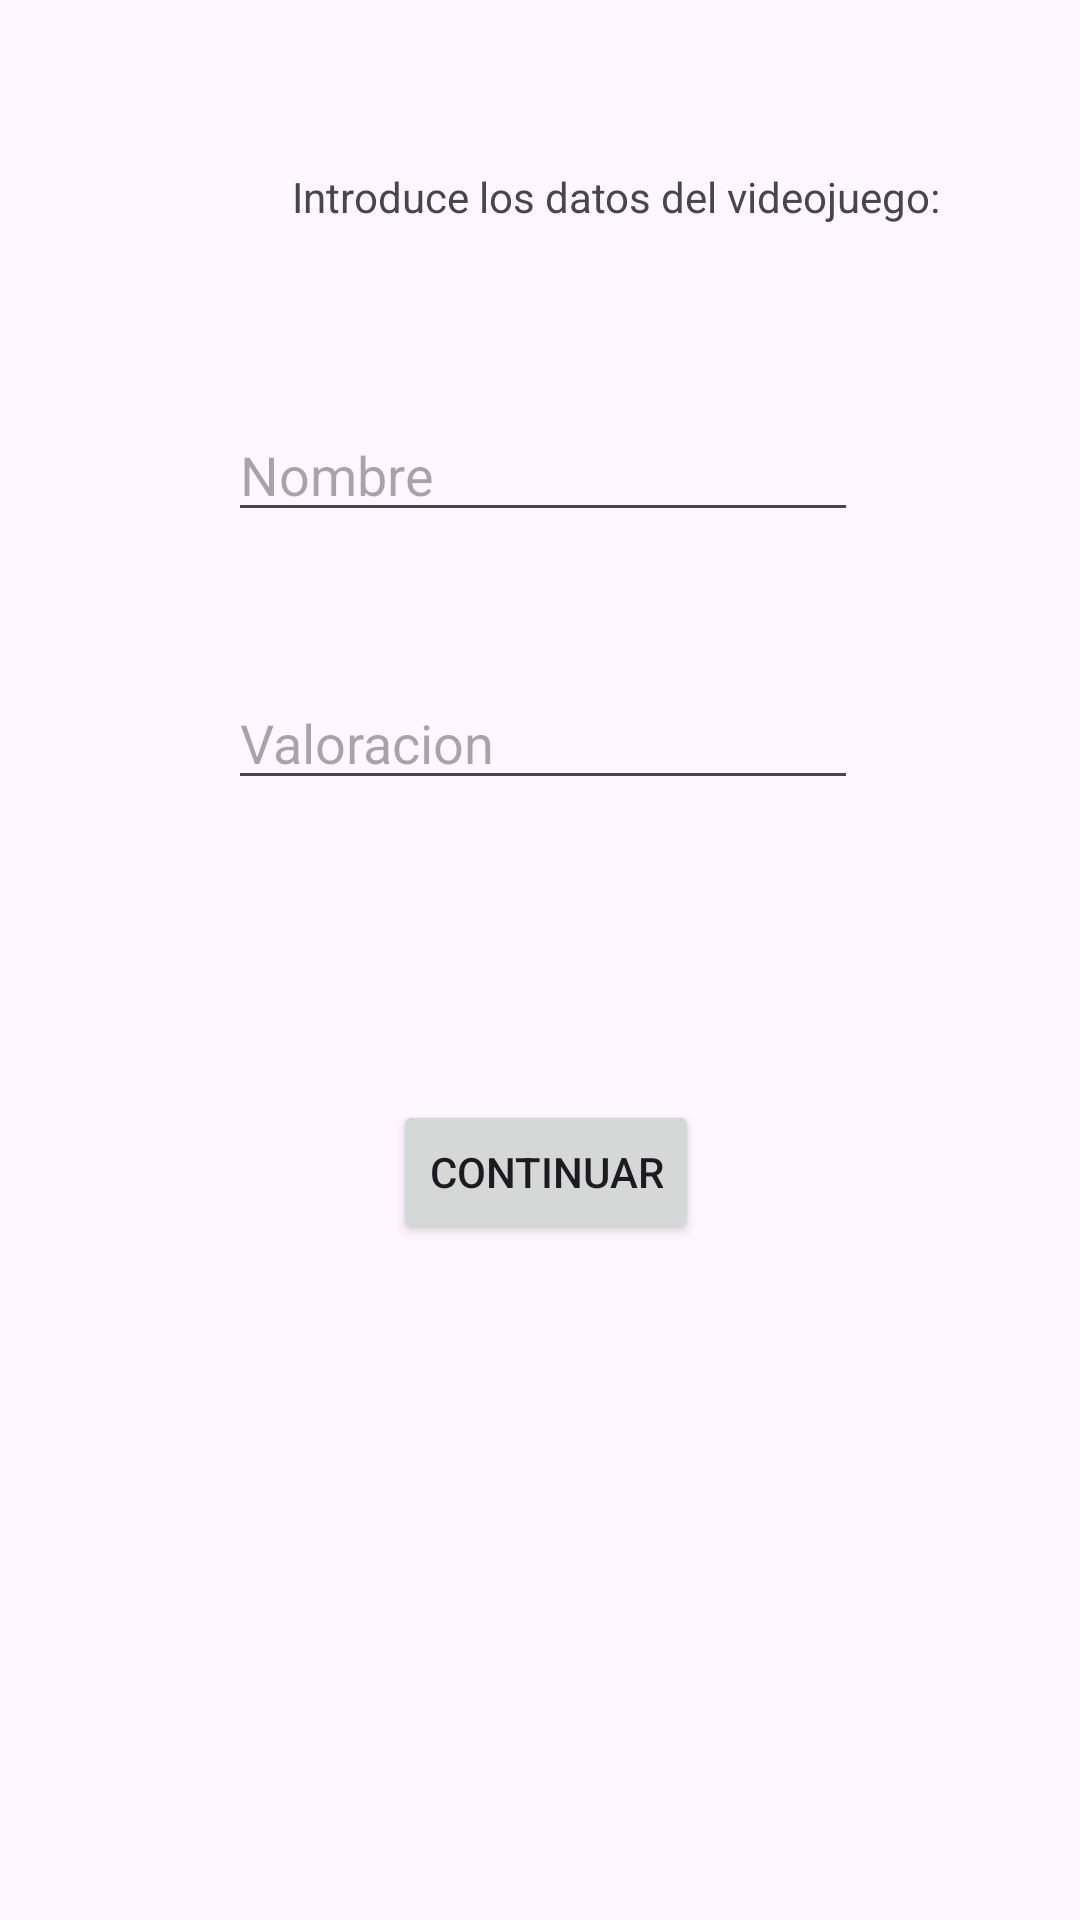

Write the Android layout XML for this screen, with the resource values it uses.
<!-- AndroidManifest.xml: application theme Theme.Examen_2_EVA -->
<!-- res/layout/activity_main.xml -->
<?xml version="1.0" encoding="utf-8"?>
<androidx.constraintlayout.widget.ConstraintLayout xmlns:android="http://schemas.android.com/apk/res/android"
    xmlns:app="http://schemas.android.com/apk/res-auto"
    xmlns:tools="http://schemas.android.com/tools"
    android:layout_width="match_parent"
    android:layout_height="match_parent"
    tools:context=".MainActivity">

    <EditText
        android:id="@+id/editTextNombre"
        android:layout_width="wrap_content"
        android:layout_height="wrap_content"
        android:layout_marginStart="102dp"
        android:layout_marginTop="136dp"
        android:layout_marginEnd="100dp"
        android:ems="10"
        android:hint="Nombre"
        android:inputType="text"
        app:layout_constraintEnd_toEndOf="parent"
        app:layout_constraintStart_toStartOf="parent"
        app:layout_constraintTop_toTopOf="parent" />

    <EditText
        android:id="@+id/editTextValoracion"
        android:layout_width="wrap_content"
        android:layout_height="wrap_content"
        android:layout_marginStart="102dp"
        android:layout_marginTop="48dp"
        android:layout_marginEnd="100dp"
        android:ems="10"
        android:hint="Valoracion"
        android:inputType="text"
        app:layout_constraintEnd_toEndOf="parent"
        app:layout_constraintStart_toStartOf="parent"
        app:layout_constraintTop_toBottomOf="@+id/editTextNombre" />

    <Button
        android:id="@+id/btnContinuar"
        android:layout_width="wrap_content"
        android:layout_height="wrap_content"
        android:layout_marginStart="152dp"
        android:layout_marginTop="100dp"
        android:layout_marginEnd="148dp"
        android:text="Continuar"
        app:layout_constraintEnd_toEndOf="parent"
        app:layout_constraintStart_toStartOf="parent"
        app:layout_constraintTop_toBottomOf="@+id/editTextValoracion" />

    <TextView
        android:id="@+id/textView3"
        android:layout_width="355dp"
        android:layout_height="44dp"
        android:layout_marginStart="28dp"
        android:layout_marginTop="56dp"
        android:layout_marginEnd="28dp"
        android:text="Introduce los datos del videojuego:"
        android:textAlignment="center"
        app:layout_constraintEnd_toEndOf="parent"
        app:layout_constraintHorizontal_bias="0.0"
        app:layout_constraintStart_toStartOf="parent"
        app:layout_constraintTop_toTopOf="parent" />
</androidx.constraintlayout.widget.ConstraintLayout>
<!-- resources referenced by this layout -->
<resources>
  <style name="Theme.Examen_2_EVA" parent="Base.Theme.Examen_2_EVA" />
  <style name="Base.Theme.Examen_2_EVA" parent="Theme.Material3.DayNight.NoActionBar">
          
          
      </style>
</resources>
